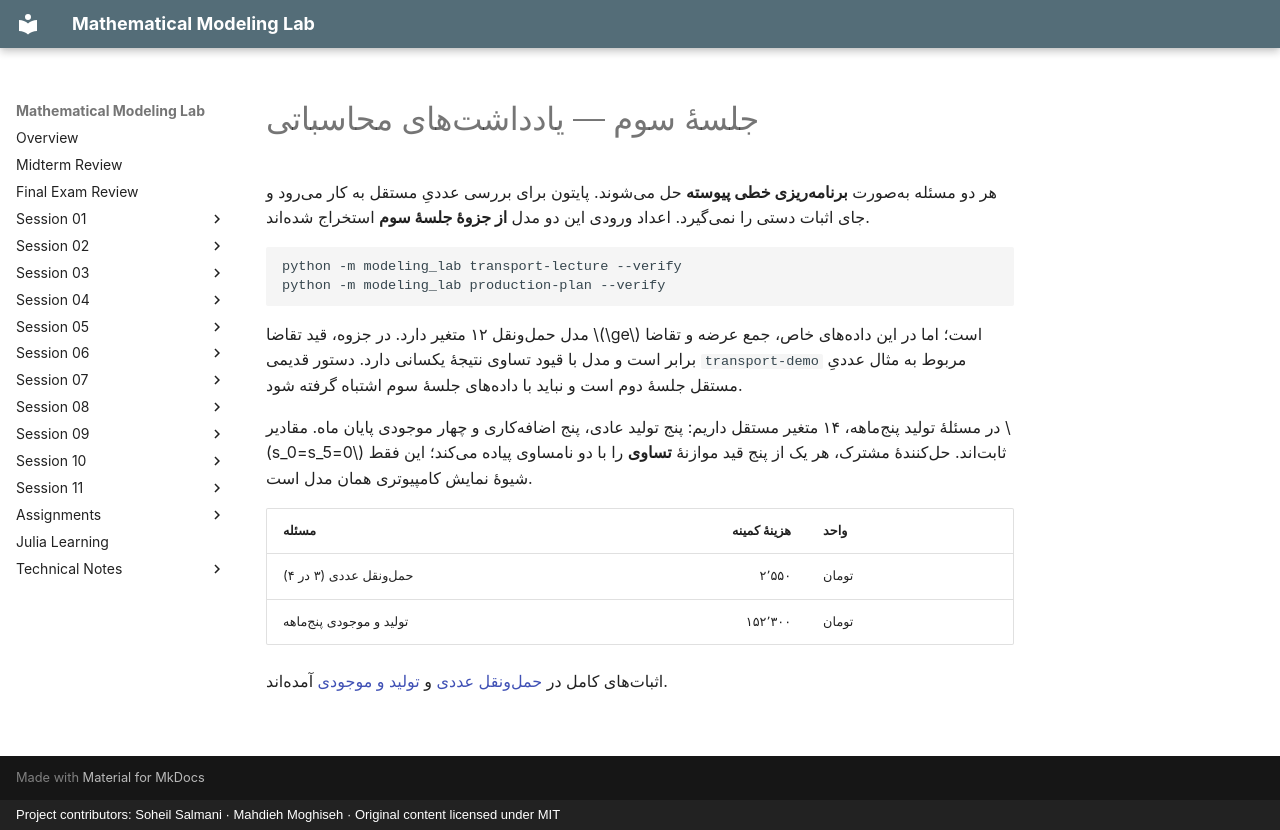

repository: SoheilGtex/mathematical-modeling-lab · page: session-03/computation.fa/index.html · generator: mkdocs · copyright: Project contributors: Soheil Salmani · Mahdieh Moghiseh · Original content licensed under MIT

# جلسهٔ سوم — یادداشتهای محاسباتی

هر دو مسئله بهصورت **برنامهریزی خطی پیوسته** حل میشوند. پایتون برای بررسی عددیِ مستقل به کار میرود و جای اثبات دستی را نمیگیرد. اعداد ورودی این دو مدل **از جزوهٔ جلسهٔ سوم** استخراج شدهاند.

```bash
python -m modeling_lab transport-lecture --verify
python -m modeling_lab production-plan --verify
```

مدل حملونقل ۱۲ متغیر دارد. در جزوه، قید تقاضا $\ge$ است؛ اما در این دادههای خاص، جمع عرضه و تقاضا برابر است و مدل با قیود تساوی نتیجهٔ یکسانی دارد. دستور قدیمی `transport-demo` مربوط به مثال عددیِ مستقل جلسهٔ دوم است و نباید با دادههای جلسهٔ سوم اشتباه گرفته شود.

در مسئلهٔ تولید پنجماهه، ۱۴ متغیر مستقل داریم: پنج تولید عادی، پنج اضافهکاری و چهار موجودی پایان ماه. مقادیر $s_0=s_5=0$ ثابتاند. حلکنندهٔ مشترک، هر یک از پنج قید موازنهٔ **تساوی** را با دو نامساوی پیاده میکند؛ این فقط شیوهٔ نمایش کامپیوتری همان مدل است.

| مسئله | هزینهٔ کمینه | واحد |
| --- | ---: | --- |
| حملونقل عددی (۳ در ۴) | ۲٬۵۵۰ | تومان |
| تولید و موجودی پنجماهه | ۱۵۲٬۳۰۰ | تومان |

اثباتهای کامل در [حملونقل عددی](transportation.md) و [تولید و موجودی](production.md) آمدهاند.
